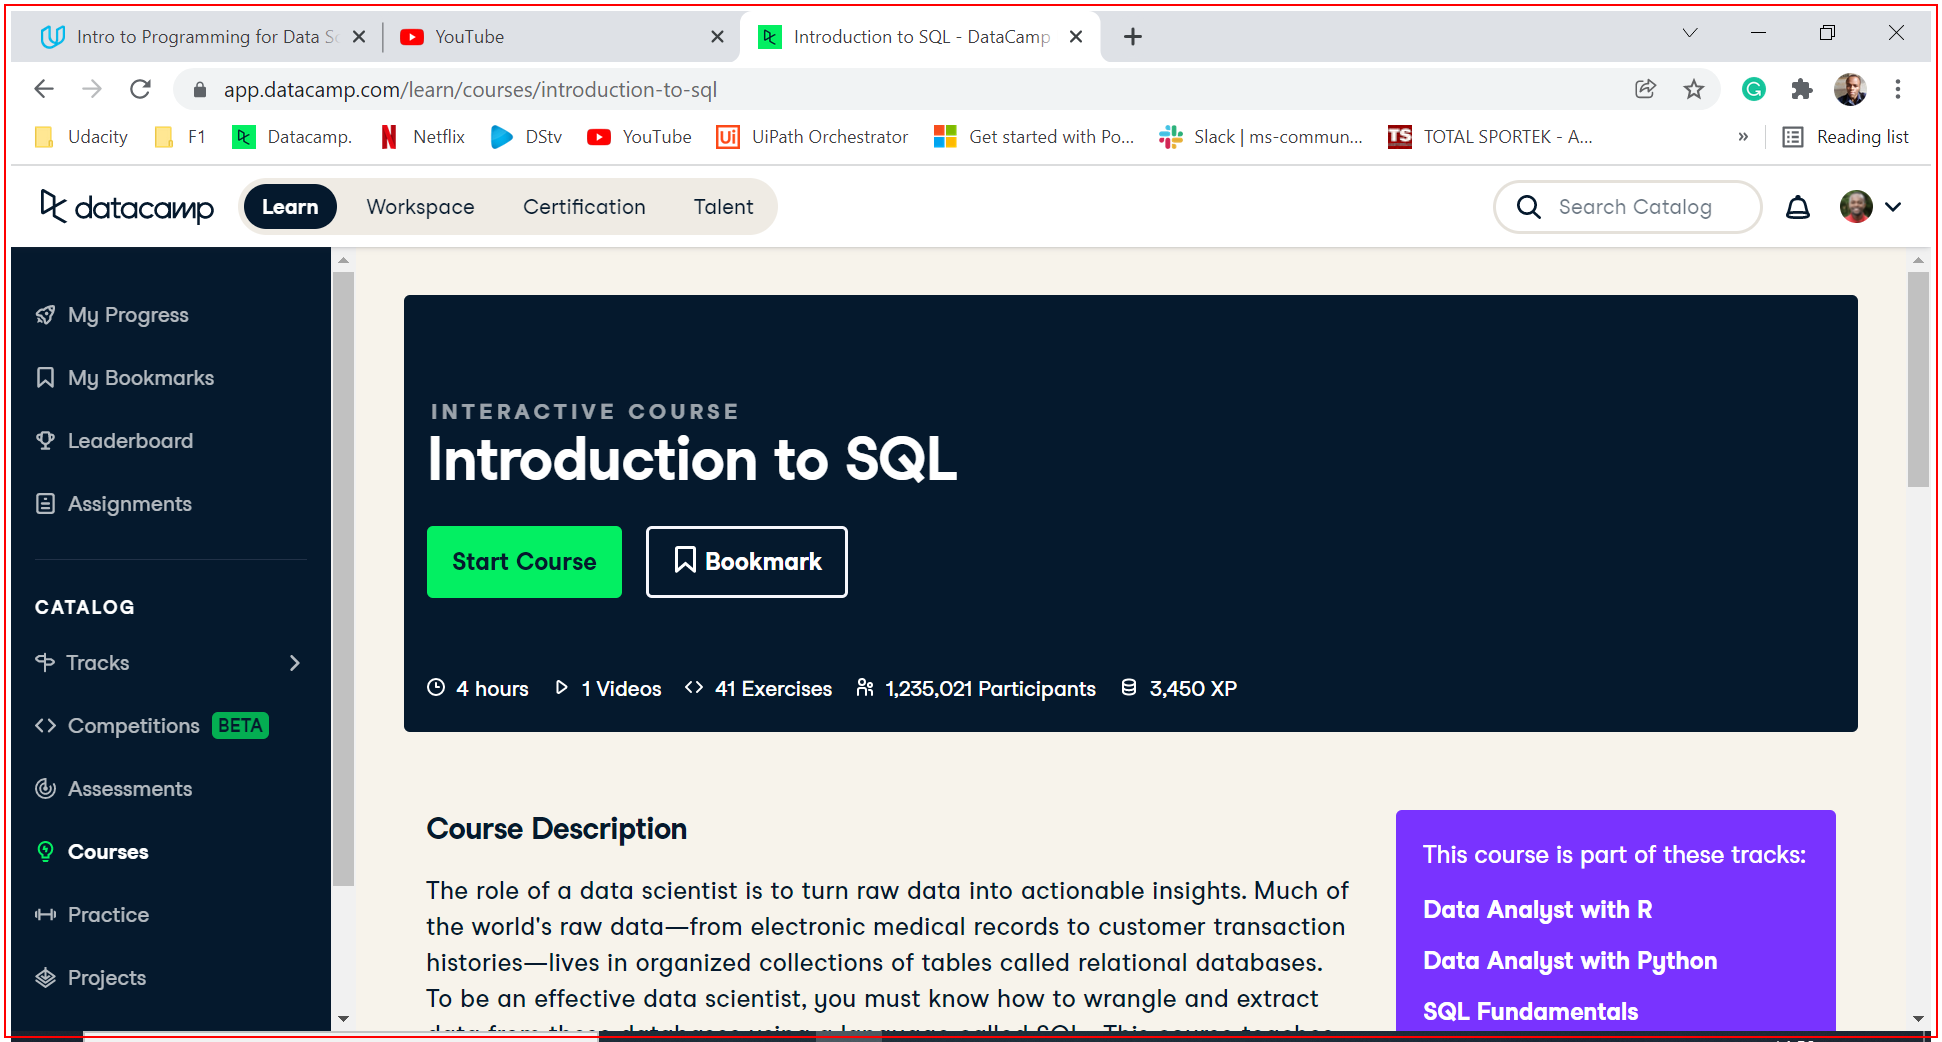
Task: Robotic Enterprise Framework
Workflow: CloseAllApplications

Step 1: Close Chrome Browser on the element (chrome.exe)
